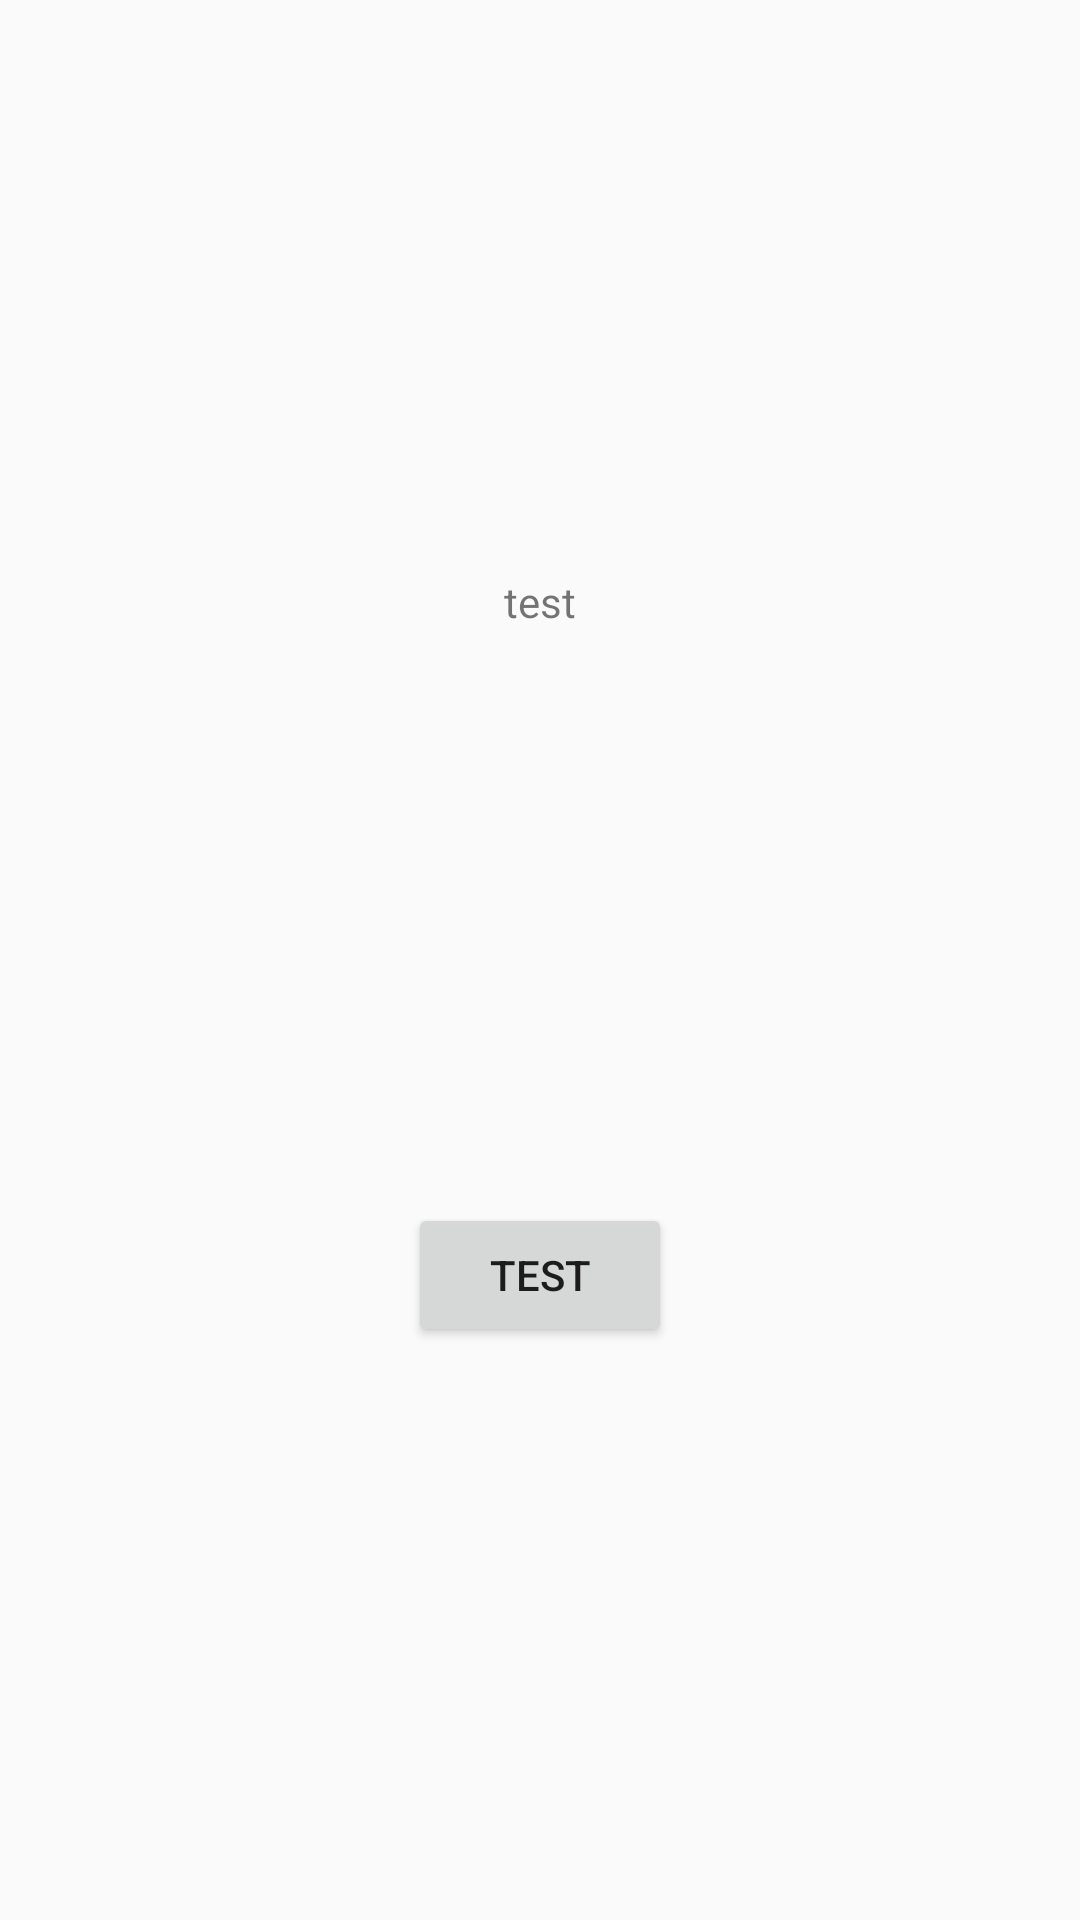

This screen was rendered from an Android layout file. Write that file and the resources it references.
<!-- AndroidManifest.xml: application theme AppTheme -->
<!-- res/layout/fragment_first.xml -->
<?xml version="1.0" encoding="utf-8"?>
<androidx.constraintlayout.widget.ConstraintLayout xmlns:android="http://schemas.android.com/apk/res/android"
    xmlns:app="http://schemas.android.com/apk/res-auto"
    xmlns:tools="http://schemas.android.com/tools"
    android:layout_width="match_parent"
    android:layout_height="match_parent"
    tools:context=".FirstFragment">

    <TextView
        android:id="@+id/textview_first"
        android:layout_width="wrap_content"
        android:layout_height="wrap_content"
        android:text="test"
        app:layout_constraintBottom_toTopOf="@id/button_first"
        app:layout_constraintEnd_toEndOf="parent"
        app:layout_constraintStart_toStartOf="parent"
        app:layout_constraintTop_toTopOf="parent" />

    <Button
        android:id="@+id/button_first"
        android:layout_width="wrap_content"
        android:layout_height="wrap_content"
        android:text="test"
        app:layout_constraintBottom_toBottomOf="parent"
        app:layout_constraintEnd_toEndOf="parent"
        app:layout_constraintStart_toStartOf="parent"
        app:layout_constraintTop_toBottomOf="@id/textview_first" />
</androidx.constraintlayout.widget.ConstraintLayout>
<!-- resources referenced by this layout -->
<resources>
  <style name="AppTheme" parent="Theme.AppCompat.Light.DarkActionBar">
          <item name="colorPrimary">@color/colorPrimary</item>
          <item name="colorPrimaryDark">@color/colorPrimaryDark</item>
          <item name="colorAccent">@color/colorAccent</item>
      </style>
  <color name="colorPrimary">#6200EE</color>
  <color name="colorPrimaryDark">#3700B3</color>
  <color name="colorAccent">#BB86FC</color>
</resources>
